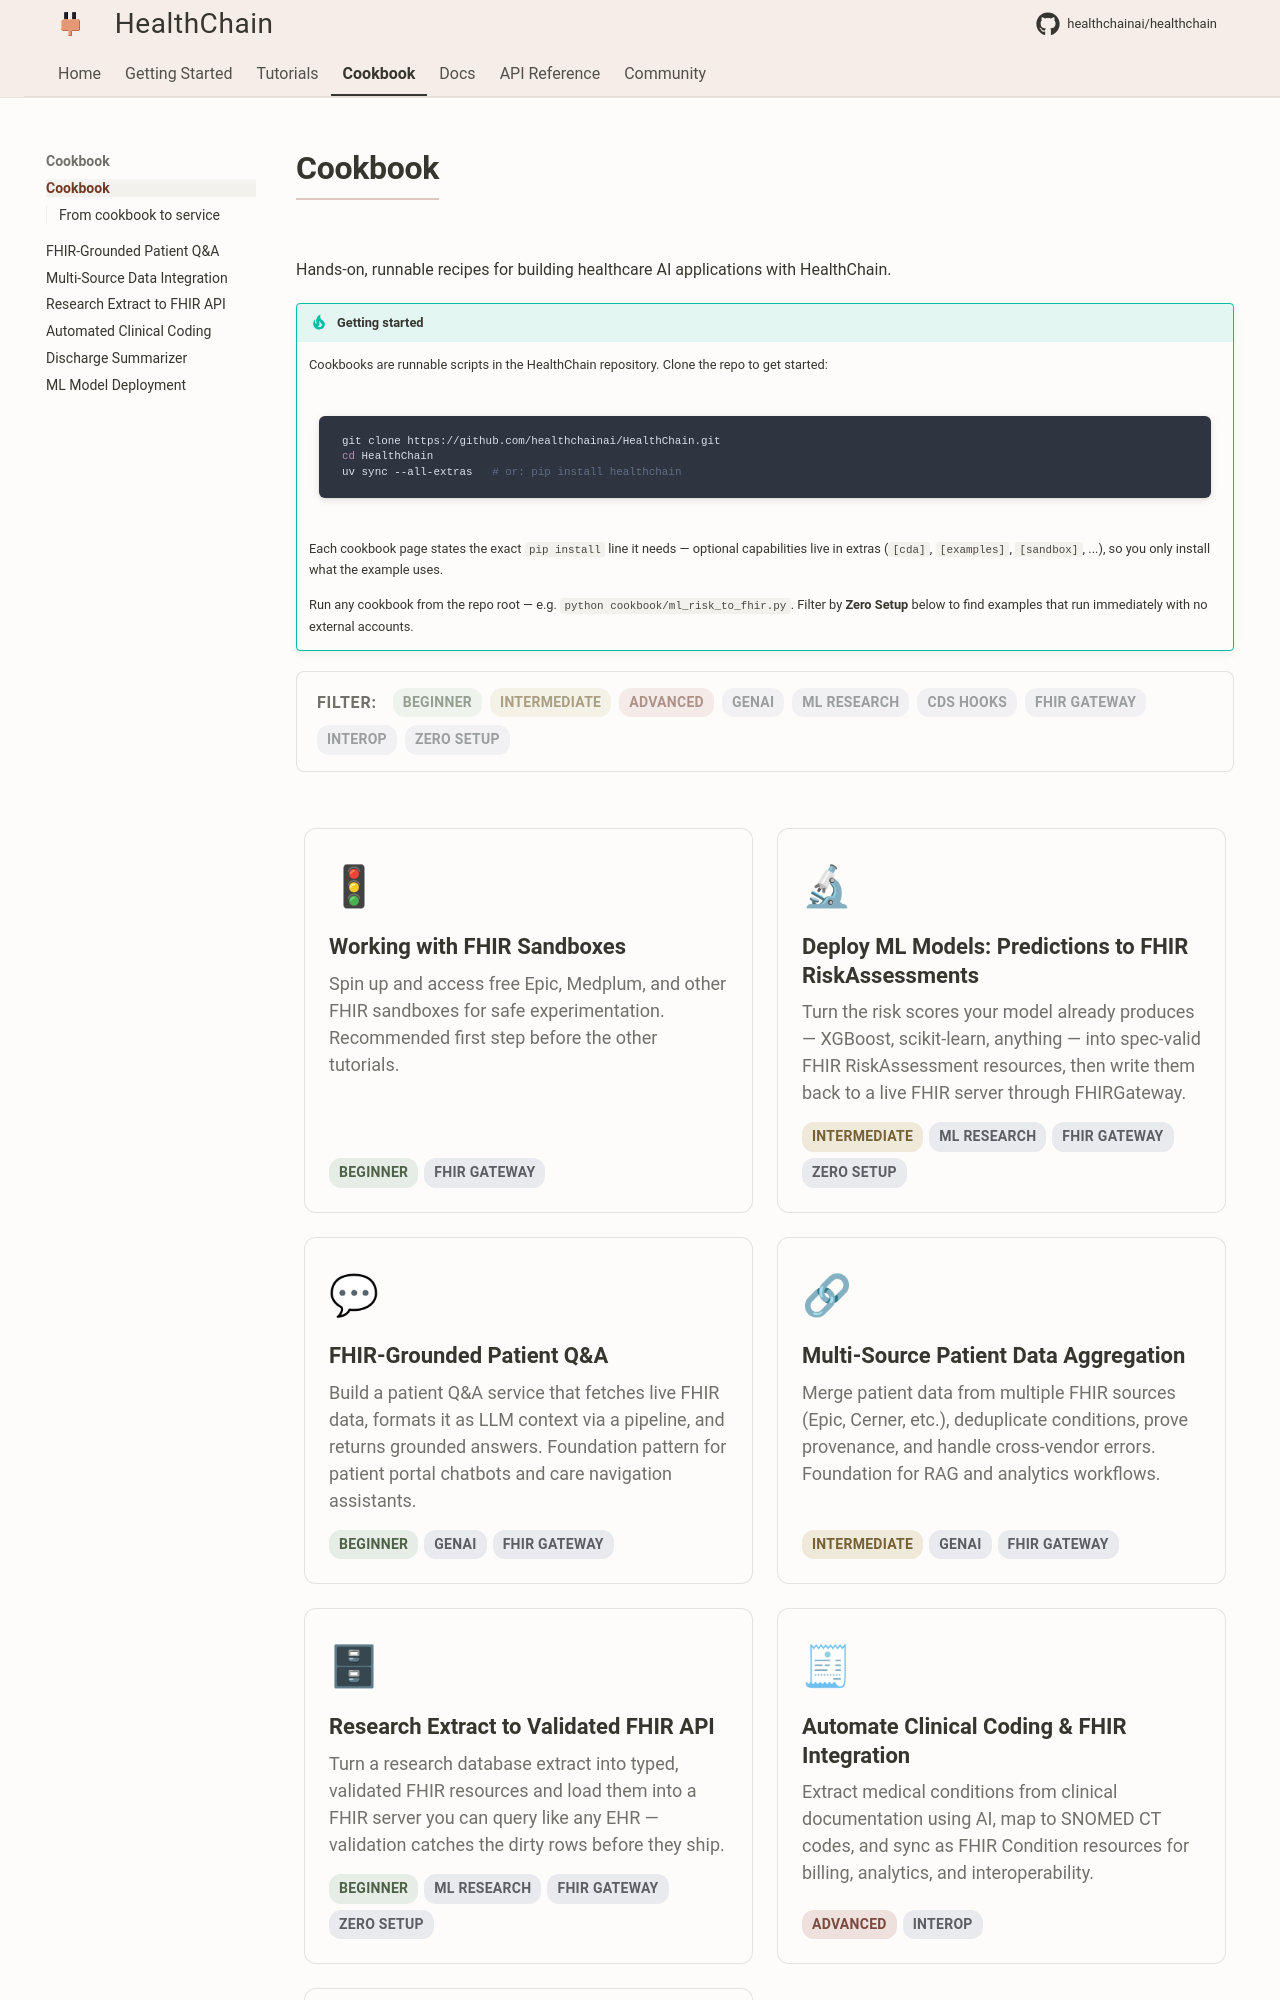

repository: Kunwgh/healthcare-ai-agent · page: cookbook/index.html · generator: mkdocs

# Cookbook

Hands-on, runnable recipes for building healthcare AI applications with HealthChain.

!!! tip "Getting started"
    Cookbooks are runnable scripts in the HealthChain repository. Clone the repo to get started:

    ```bash
    git clone https://github.com/healthchainai/HealthChain.git
    cd HealthChain
    uv sync --all-extras   # or: pip install healthchain
    ```

    Each cookbook page states the exact `pip install` line it needs — optional capabilities live in extras (`[cda]`, `[examples]`, `[sandbox]`, ...), so you only install what the example uses.

    Run any cookbook from the repo root — e.g. `python cookbook/ml_risk_to_fhir.py`. Filter by **Zero Setup** below to find examples that run immediately with no external accounts.

<div class="tag-legend">
  <span class="tag-legend-title">Filter:</span>
  <span class="tag tag-filter tag-beginner" data-tag="beginner">Beginner</span>
  <span class="tag tag-filter tag-intermediate" data-tag="intermediate">Intermediate</span>
  <span class="tag tag-filter tag-advanced" data-tag="advanced">Advanced</span>
  <span class="tag tag-filter tag-genai" data-tag="genai">GenAI</span>
  <span class="tag tag-filter tag-ml" data-tag="ml">ML Research</span>
  <span class="tag tag-filter tag-cdshooks" data-tag="cdshooks">CDS Hooks</span>
  <span class="tag tag-filter tag-fhirgateway" data-tag="fhir-gateway">FHIR Gateway</span>
  <span class="tag tag-filter tag-interop" data-tag="interop">Interop</span>
  <span class="tag tag-filter tag-zerosetup" data-tag="zero-setup">Zero Setup</span>
  <span class="tag-clear hidden" id="clearFilters">Clear</span>
</div>

<div class="cookbook-wrapper">
<div class="cookbook-grid" id="cookbookGrid">

<a href="setup_fhir_sandboxes/" class="cookbook-card" data-tags="beginner fhir-gateway">
  <div class="cookbook-card-icon">🚦</div>
  <div class="cookbook-card-title">Working with FHIR Sandboxes</div>
  <div class="cookbook-card-description">
    Spin up and access free Epic, Medplum, and other FHIR sandboxes for safe experimentation. Recommended first step before the other tutorials.
  </div>
  <div class="cookbook-tags">
    <span class="tag tag-beginner">Beginner</span>
    <span class="tag tag-fhirgateway">FHIR Gateway</span>
  </div>
</a>

<a href="ml_model_deployment/" class="cookbook-card" data-tags="ml fhir-gateway intermediate zero-setup">
  <div class="cookbook-card-icon">🔬</div>
  <div class="cookbook-card-title">Deploy ML Models: Predictions to FHIR RiskAssessments</div>
  <div class="cookbook-card-description">
    Turn the risk scores your model already produces — XGBoost, scikit-learn, anything — into spec-valid FHIR RiskAssessment resources, then write them back to a live FHIR server through FHIRGateway.
  </div>
  <div class="cookbook-tags">
    <span class="tag tag-intermediate">Intermediate</span>
    <span class="tag tag-ml">ML Research</span>
    <span class="tag tag-fhirgateway">FHIR Gateway</span>
    <span class="tag tag-zerosetup">Zero Setup</span>
  </div>
</a>

<a href="fhir_qa/" class="cookbook-card" data-tags="genai fhir-gateway beginner">
  <div class="cookbook-card-icon">💬</div>
  <div class="cookbook-card-title">FHIR-Grounded Patient Q&A</div>
  <div class="cookbook-card-description">
    Build a patient Q&A service that fetches live FHIR data, formats it as LLM context via a pipeline, and returns grounded answers. Foundation pattern for patient portal chatbots and care navigation assistants.
  </div>
  <div class="cookbook-tags">
    <span class="tag tag-beginner">Beginner</span>
    <span class="tag tag-genai">GenAI</span>
    <span class="tag tag-fhirgateway">FHIR Gateway</span>
  </div>
</a>
